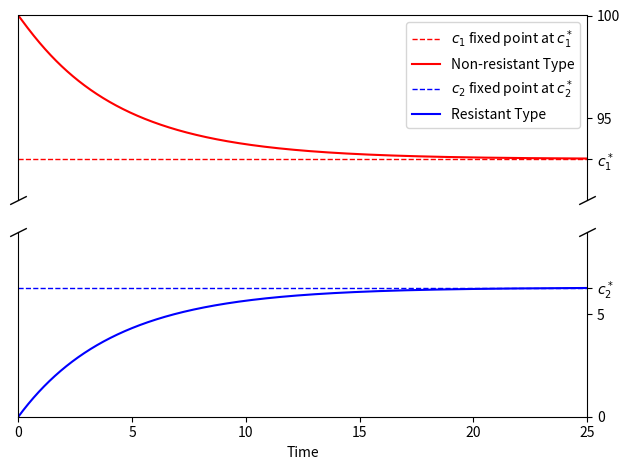

Here is the Python script that generated this plot: (Note: this script raises an exception after producing the figure.)
#!./.venv/bin/python
import os
from pprint import pprint as pp
from sys import exit

import numpy as np
from numpy import polynomial as npp


from matplotlib import pyplot as plt
from matplotlib.pyplot import FuncFormatter
# import sympy as sy

print("")


figure_env = str(os.getenv("THESIS_FIGURE_PATH"))
figure_path = os.path.join(figure_env, "ode")


### Variables
# Growth Constant, same because same cell
k = np.zeros(2)
n = np.zeros(2)
w = np.zeros(2)
q = np.zeros(2)

k[0] = 2
k[1] = 2

# Population cap (purely aesthetic if n₁ = n₂)
n[0] = 100
n[1] = 100

w[0] = 0.035
w[1] = 0.015

w[0] = 0.015
n[1] = 90

q[0] = 0.999
q[1] = 0.8

m_0 = 0

omega_1 = k[0] - w[0]
omega_2 = k[1] - w[1]

k_1 = k[0] / n[0]
k_2 = k[1] / n[1]

c1_min = w[1] / k_1
c2_min = w[0] / k_2

alpha = 0
c1_0 = n[0] - alpha
c2_0 = alpha

filename = (
    "ode_solution"
    + "_m0"
    + f"{m_0}"
    + "_n1"
    + f"{n[0]}"
    + "_n2"
    + f"{n[1]}"
    + "_w1"
    + f"{w[0]}"
    + "_w2"
    + f"{w[1]}"
)


dt = 0.01
t_end = 25
# t_end = 50
# t_end = 150
t_array = np.arange(0, t_end, dt)
sol1 = np.zeros((len(t_array), 3))

parameters = [k, w, q, n]

cq = sum(n) / len(n)

### Integration


def step_function(xs, dt) -> np.ndarray:
    c1, c2, m = xs
    ct = c1 + c2

    c1_dot = (k[0] * (1 - ct / n[0]) - w[0]) * c1 + w[1] * c2 - q[0] * m * c1
    c2_dot = (k[1] * (1 - ct / n[1]) - w[1]) * c2 + w[0] * c1
    m_dot = -q[1] * m * c2 + m_0

    return dt * np.array([c1_dot, c2_dot, m_dot])


def integrate(initial, t_array):
    steps = np.zeros((len(t_array), 3))
    steps[0, :] = initial
    for j, _ in enumerate(t_array):
        steps[j, :] += steps[j - 1, :]
        steps[j, :] += step_function(steps[j - 1, :], dt)  # print(steps[j, :])

    return t_array, steps


init_conds1 = [c1_0, c2_0, m_0]
_, sol1 = integrate(init_conds1, t_array)


M = np.array(
    [
        [(omega_1 - k_1), w[0]],
        [w[1], (omega_2 - k_2)],
    ]
)


probability_sol = np.zeros(2)

solution_norm = M[0, 1] + M[1, 0]
probability_sol[0] = M[1, 0] / solution_norm
probability_sol[1] = M[0, 1] / solution_norm
probability_ticks = w / sum(w)


# print(solutions)


c1_fixed = n[0]
c2_fixed = (1 - (w[0] / w[1])) * n[1]
m_fixed = m_0 / q[1]


dt_zeroes = [c1_fixed, c2_fixed, m_fixed]

# total = steps[:, 0] + steps[:, 1]
# steps[:, 0] = steps[:, 0] / total
# steps[:, 1] = steps[:, 1] / total

# print(2 * ((n[0] * n[1]) / (n[0] + n[1])))
# print(total)
# exit()


color_list = ["r", "b", "g"]
name_list = [
    "Non-resistant Type",
    "Resistant Type",
    "Antibiotic",
]
dt_name_list = [
    r"$c_1$ fixed point at $c_1^*$",  # {c1_fixed}",
    r"$c_2$ fixed point at $c_2^*$",  # {c2_fixed}",
    f"$m$ fixed point at {m_fixed}",
]

## Polynomial

coeffs = [
    n[1] * w[1],
    omega_1 - n[1] * (w[1] / n[0] + k_1),
    k_1 * ((n[1] / n[0]) - 1),
]
poly = npp.Polynomial(
    coef=coeffs,
    symbol="_c1",
)
roots = poly.roots()

c1_root = [root for root in roots if root > c1_min]
c2_root = (1 - c1_root / n[0]) * n[1]

solutions = np.array([c1_root, c2_root])

# print(sum(solutions) / n[0] + sum(solutions) / n[1])

# print(sol1.T[0][-1] + sol1.T[1][-1])
# exit()

## Plotting

fig, axes = plt.subplots(2, 1, sharex=True)


for i, curve in enumerate(sol1.T):
    # break
    if i == 2:
        break
    color = color_list[i]
    curve_name = name_list[i]
    dt_curve_name = dt_name_list[i]
    # zero_line = dt_zeroes[i]
    zero_line = solutions[i]

    for ax in axes:
        ax.hlines(
            zero_line,
            0,
            t_end,
            label=dt_curve_name,
            color=color,
            linestyle="dashed",
            linewidth=1,
        )

        ax.plot(t_array, curve, label=curve_name, color=color)


# for ax in axes:


# print()
# exit()

total = sol1.T[0] + sol1.T[1]
percent_total = np.divide(sol1.T[0], n[0]) + np.divide(sol1.T[1], n[1])

fixed_point_tick_labels = [
    r"$c_1^*$",
    r"$c_2^*$",
]

axes[0].set_ylim(91, 100)
axes[1].set_ylim(0, 9)

top_y_ticks = np.append([100, 95], solutions[0])
bot_y_ticks = np.append([0, 5], solutions[1])

axes[0].set_yticks(top_y_ticks)
axes[1].set_yticks(bot_y_ticks)


def top_format(val, pos):
    if val == solutions[0]:
        return fixed_point_tick_labels[0]
    else:
        return int(np.round(val, 3))


def bot_format(val, pos):
    if val == solutions[1]:
        return fixed_point_tick_labels[1]
    else:
        return int(np.round(val, 3))


axes[0].yaxis.set_major_formatter(FuncFormatter(top_format))
axes[1].yaxis.set_major_formatter(FuncFormatter(bot_format))


for ax in axes:
    ax.set_xlim(0, t_end)

    ax.yaxis.tick_right()
    ax.yaxis.set_label_position("right")


axes[1].set_xlabel("Time")
#
axes[0].spines.bottom.set_visible(False)
axes[0].xaxis.tick_top()
axes[0].tick_params("x", colors="white")

axes[1].spines.top.set_visible(False)


d = 0.5  # proportion of vertical to horizontal extent of the slanted line
kwargs = dict(
    marker=[(-1, -d), (1, d)],
    markersize=12,
    linestyle="none",
    color="k",
    mec="k",
    mew=1,
    clip_on=False,
)

axes[0].plot([0, 1], [0, 0], transform=axes[0].transAxes, **kwargs)
axes[1].plot([0, 1], [1, 1], transform=axes[1].transAxes, **kwargs)

axes[0].legend(loc="upper right")
plt.tight_layout()

file_path = os.path.join(figure_path, filename)
plt.savefig(file_path + ".pdf")
plt.show()
